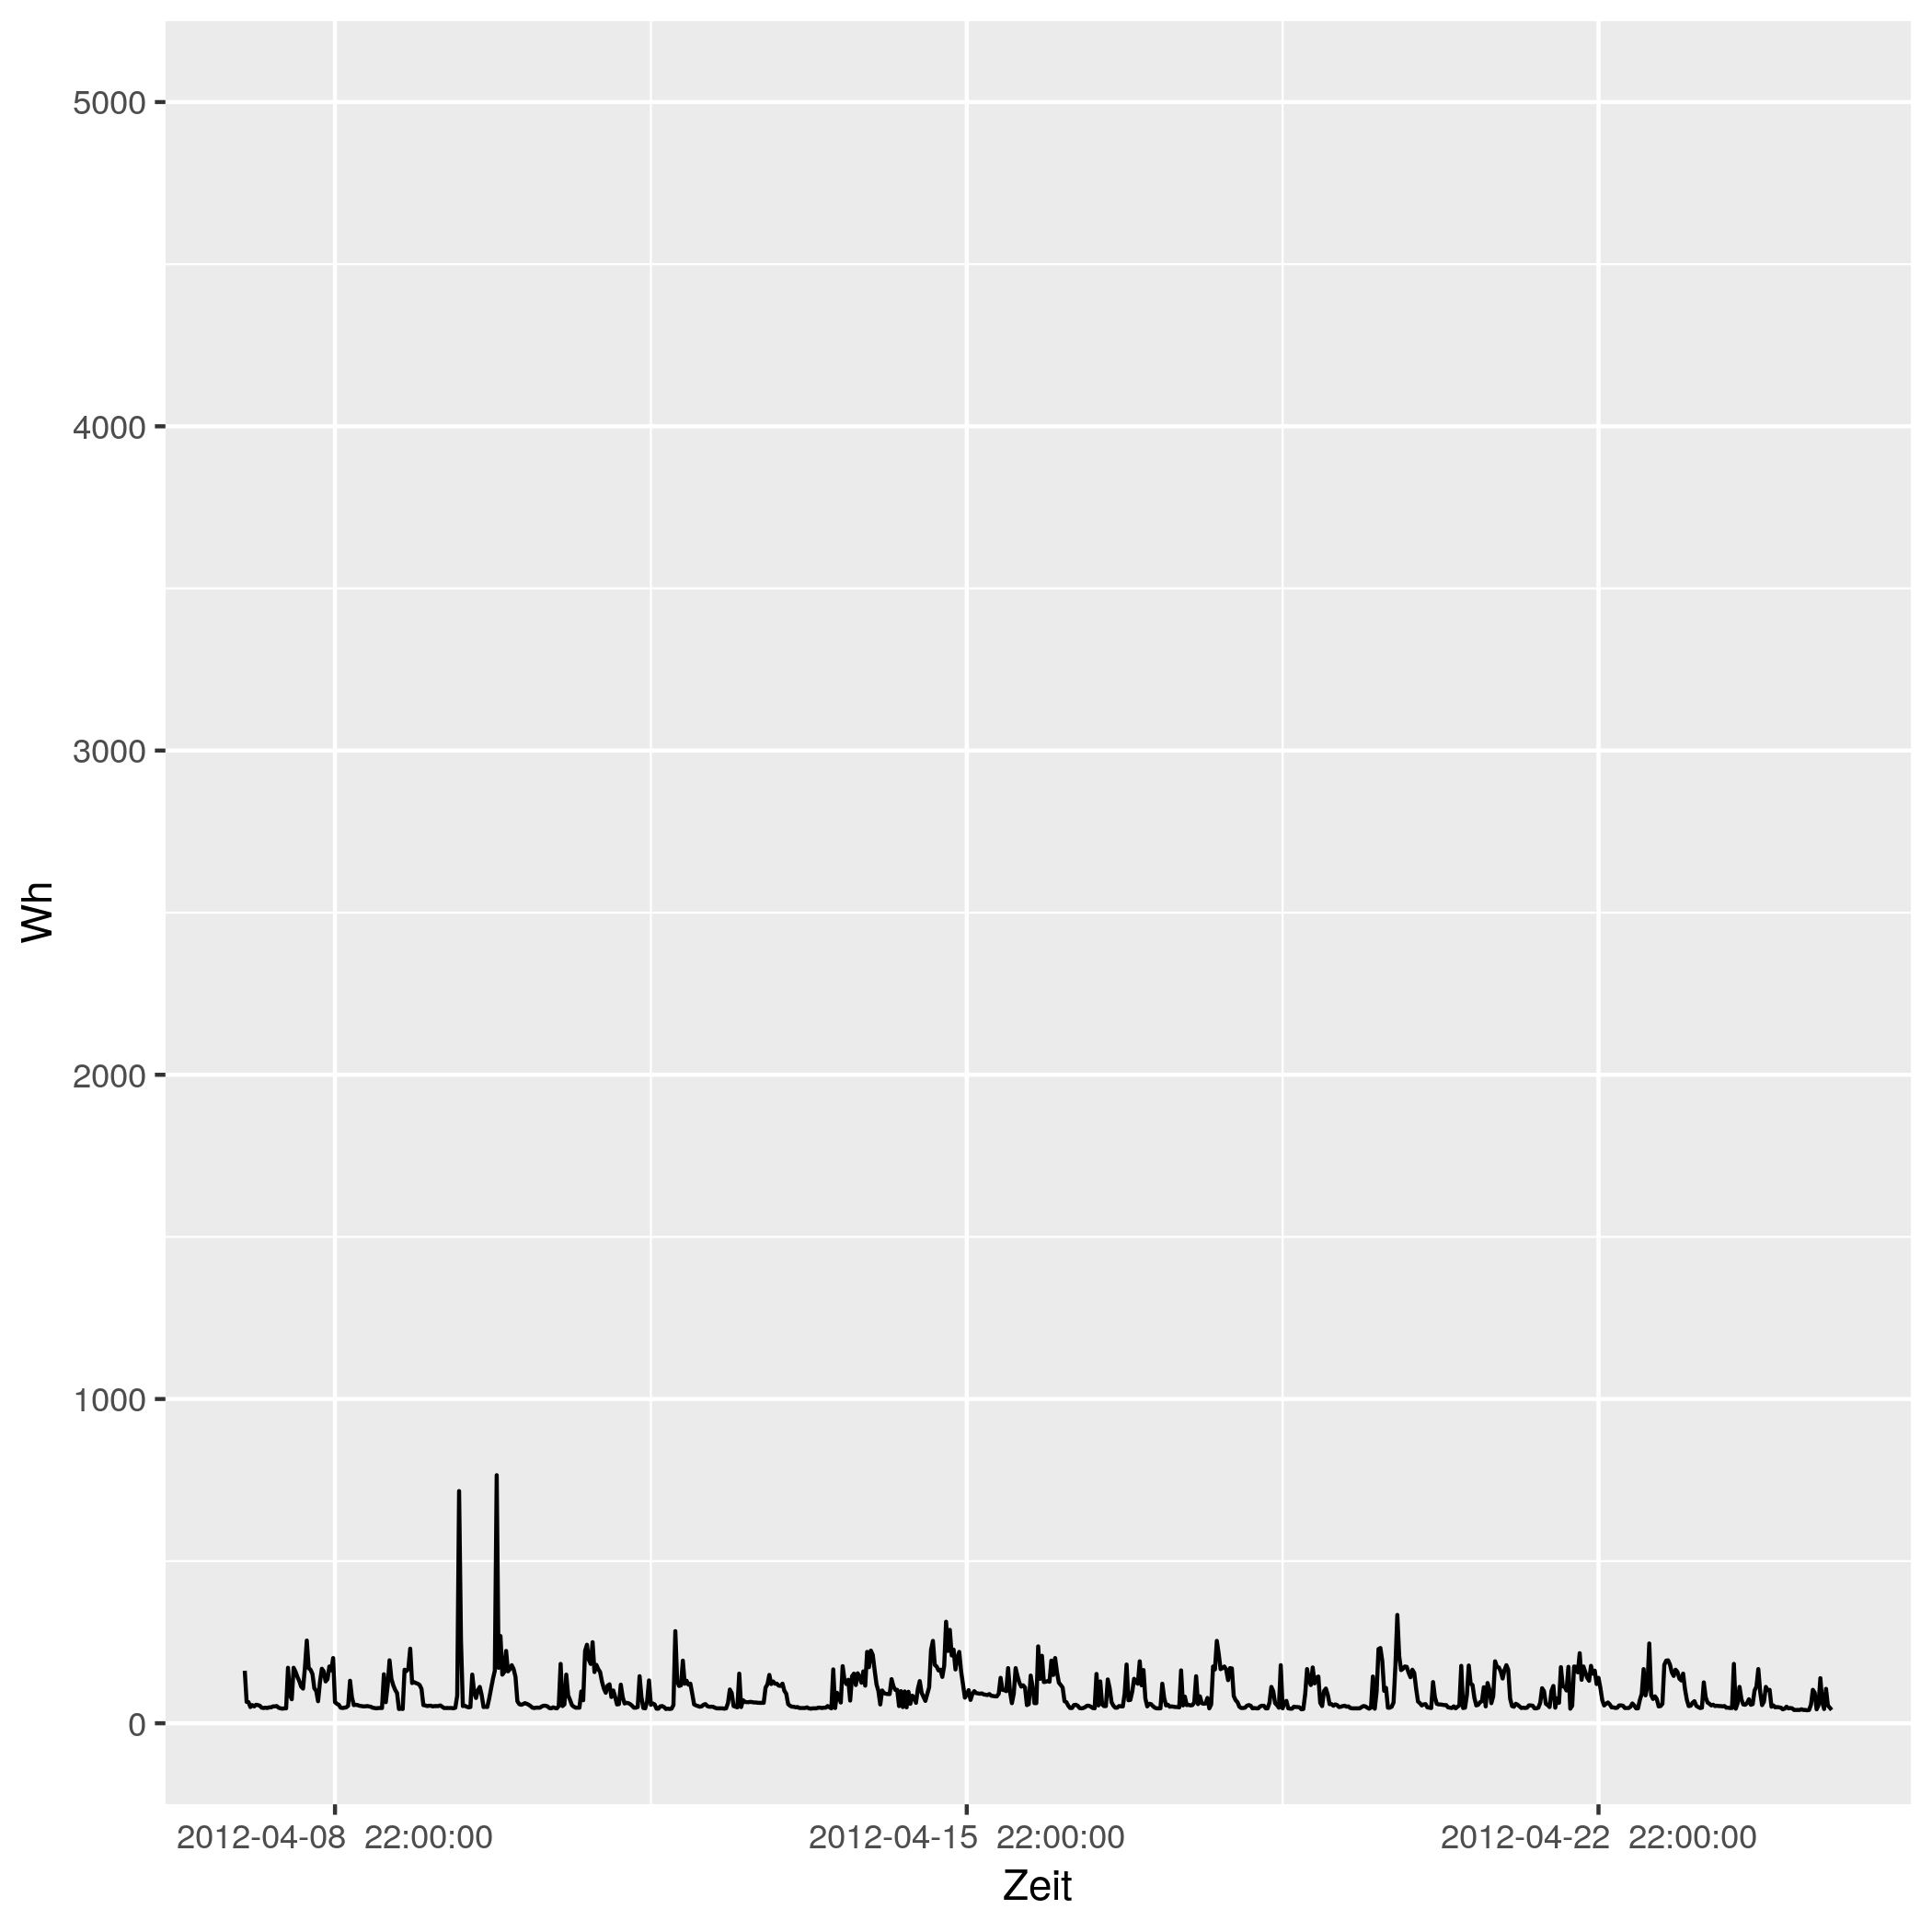

Source data for this figure (header and first rows):
# file...... strom/strom_40.csv
# date...... Mon Nov 16 14:33:49 2020
# user...... gregor
# host...... (null)
# target.... triplex_meter 390
# trigger... (none)
# interval.. 1800
# limit..... 0
# timestamp, measured_real_energy, measured_power, measured_real_power, measured_demand, monthly_bill, price
2012-04-08 00:00:00 UTC, +0, +162+0d, +162, +162, +0, +30
2012-04-08 00:30:00 UTC, +81, +66+3.08417e-15d, +66, +162, +2.43, 0.06514
2012-04-08 01:00:00 UTC, +114, +65-3.13162e-15d, +65, +162, 2.432, 0.06514
2012-04-08 01:30:00 UTC, +146.5, +50-8.14222e-15d, +50, +162, 2.434, 0.06328
2012-04-08 02:00:00 UTC, +171.5, +56-7.26984e-15d, +56, +162, 2.436, 0.06328
2012-04-08 02:30:00 UTC, +199.5, +52+0d, +52, +162, 2.438, 0.04793
2012-04-08 03:00:00 UTC, +225.5, +57-7.1423e-15d, +57, +162, 2.439, 0.04793
2012-04-08 03:30:00 UTC, +254, +56-1.09048e-14d, +56, +162, 2.44, 0.05498
2012-04-08 04:00:00 UTC, +282, +54-7.53909e-15d, +54, +162, 2.442, 0.05498
2012-04-08 04:30:00 UTC, +309, +48-4.24074e-15d, +48, +162, 2.443, 0.05414
2012-04-08 05:00:00 UTC, +333, +47-4.33097e-15d, +47, +162, 2.445, 0.05414
2012-04-08 05:30:00 UTC, +356.5, +48-4.24074e-15d, +48, +162, 2.446, 0.05269
2012-04-08 06:00:00 UTC, +380.5, +47+0d, +47, +162, 2.447, 0.05269
2012-04-08 06:30:00 UTC, +404, +49+0d, +49, +162, 2.448, 0.02568
2012-04-08 07:00:00 UTC, +428.5, +49+4.15419e-15d, +49, +162, 2.449, 0.02568
2012-04-08 07:30:00 UTC, +453, +52+3.91453e-15d, +52, +162, 2.45, 0.04876
2012-04-08 08:00:00 UTC, +479, +52+0d, +52, +162, 2.451, 0.04876
2012-04-08 08:30:00 UTC, +505, +53+7.68134e-15d, +53, +162, 2.452, 0.06073
2012-04-08 09:00:00 UTC, +531.5, +48-4.24074e-15d, +48, +162, 2.454, 0.06073
2012-04-08 09:30:00 UTC, +555.5, +46+0d, +46, +162, 2.455, 0.06744
2012-04-08 10:00:00 UTC, +578.5, +45+0d, +45, +162, 2.457, 0.06744
2012-04-08 10:30:00 UTC, +601, +46+4.42512e-15d, +46, +162, 2.458, 0.07714
2012-04-08 11:00:00 UTC, +624, +46+4.42512e-15d, +46, +162, 2.46, 0.07714
2012-04-08 11:30:00 UTC, +647, +171+0d, +171, +171, 2.462, 0.1151
2012-04-08 12:00:00 UTC, +732.5, +87+0d, +87, +171, 2.472, 0.1151
2012-04-08 12:30:00 UTC, +776, +74+5.5015e-15d, +74, +171, 2.477, 0.3145
2012-04-08 13:00:00 UTC, +813, +171+0d, +171, +171, 2.488, 0.3145
2012-04-08 13:30:00 UTC, +898.5, +159-5.12089e-15d, +159, +171, 2.515, 0.1033
2012-04-08 14:00:00 UTC, +978, +143-5.69386e-15d, +143, +171, 2.523, 0.1033
2012-04-08 14:30:00 UTC, 1050, +130+0d, +130, +171, 2.531, 0.1075
2012-04-08 15:00:00 UTC, 1114, +113-3.60275e-15d, +113, +171, 2.538, 0.1075
2012-04-08 15:30:00 UTC, +1171, +107-7.60955e-15d, +107, +171, 2.544, 0.09098
2012-04-08 16:00:00 UTC, 1224, +171+0d, +171, +171, 2.549, 0.09098
2012-04-08 16:30:00 UTC, +1310, +255+0d, +255, +255, 2.556, 0.09947
2012-04-08 17:00:00 UTC, 1438, +170-4.78954e-15d, +170, +255, 2.569, 0.09947
2012-04-08 17:30:00 UTC, 1522, +165+0d, +165, +255, 2.578, 0.1634
2012-04-08 18:00:00 UTC, +1605, +152+5.35672e-15d, +152, +255, 2.591, 0.1634
2012-04-08 18:30:00 UTC, +1681, +108+0d, +108, +255, 2.604, 0.1888
2012-04-08 19:00:00 UTC, +1735, +100+4.07111e-15d, +100, +255, 2.614, 0.1888
2012-04-08 19:30:00 UTC, +1785, +68-8.98039e-15d, +68, +255, 2.623, 0.1226
2012-04-08 20:00:00 UTC, +1819, +127+3.2056e-15d, +127, +255, 2.627, 0.1226
2012-04-08 20:30:00 UTC, 1882, +168+0d, +168, +255, 2.635, 0.2817
2012-04-08 21:00:00 UTC, 1966, +160+0d, +160, +255, 2.659, 0.2817
2012-04-08 21:30:00 UTC, 2046, +129-3.1559e-15d, +129, +255, 2.681, 0.2406
2012-04-08 22:00:00 UTC, +2111, +136+0d, +136, +255, 2.697, 0.2406
2012-04-08 22:30:00 UTC, +2179, +175+0d, +175, +255, 2.713, 0.08283
2012-04-08 23:00:00 UTC, 2266, +163-4.99523e-15d, +163, +255, 2.72, 0.08283
2012-04-08 23:30:00 UTC, +2348, +201-8.10171e-15d, +201, +255, 2.727, 0.08101
2012-04-09 00:00:00 UTC, 2448, +65+3.13162e-15d, +65, +255, 2.735, 0.08101
2012-04-09 00:30:00 UTC, +2481, +60-3.39259e-15d, +60, +255, 2.738, 0.06234
2012-04-09 01:00:00 UTC, +2511, +57+1.07134e-14d, +57, +255, 2.74, 0.06234
2012-04-09 01:30:00 UTC, 2540, +48-8.48148e-15d, +48, +255, 2.742, 0.0584
... 793 more rows
